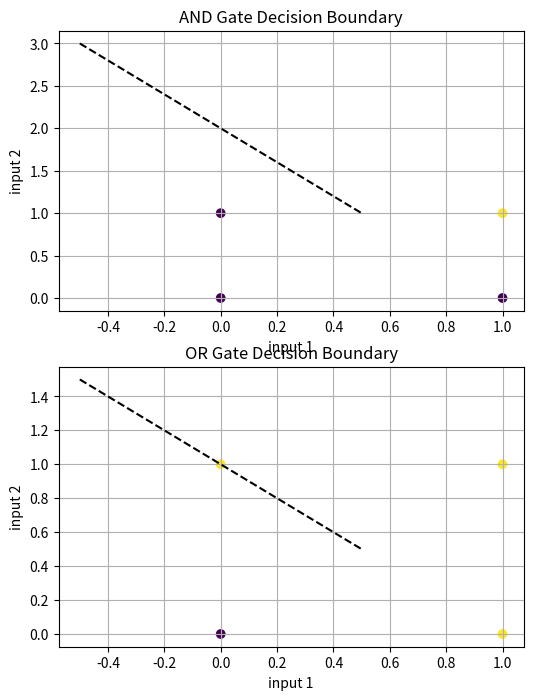

Recreate this plot in Python.
import numpy as np
import matplotlib.pyplot as plt

x=np.array([[0,0],[0,1],[1,0],[1,1]])
yand=np.array([0,0,0,1])
yor=np.array([0,1,1,1])
def fin(y):
    w=np.zeros(2)
    b=0
    lr=0.1
    for _ in range(20):
        for i,j in zip(x,y):
            pred=1 if np.dot(w,i)+b>=0 else 0
            w+=lr*(j-pred)*i
            b+=lr*(j-pred)
    return w,b
w1,b1=fin(yand)
w2,b2=fin(yor)
print(f"and gate: weight: {w1} and bias: {b1}")
print(f"or gate: weight: {w2} and bias: {b2}")

plt.figure(figsize=(6,8))
plt.subplot(2,1,1)
plt.scatter(x[:,0],x[:,1],c=yand)
m=np.linspace(-0.5,0.5)
plt.plot(m,(-w1[0]*m-b1)/w1[1],'k--')
plt.title("AND Gate Decision Boundary")
plt.xlabel('input 1')
plt.ylabel('input 2')   
plt.grid()

plt.subplot(2,1,2)
plt.scatter(x[:,0],x[:,1],c=yor)
plt.plot(m,(-w2[0]*m-b2)/w2[1],'k--')
plt.title("OR Gate Decision Boundary")
plt.xlabel('input 1')
plt.ylabel('input 2')   
plt.grid()
plt.show()
